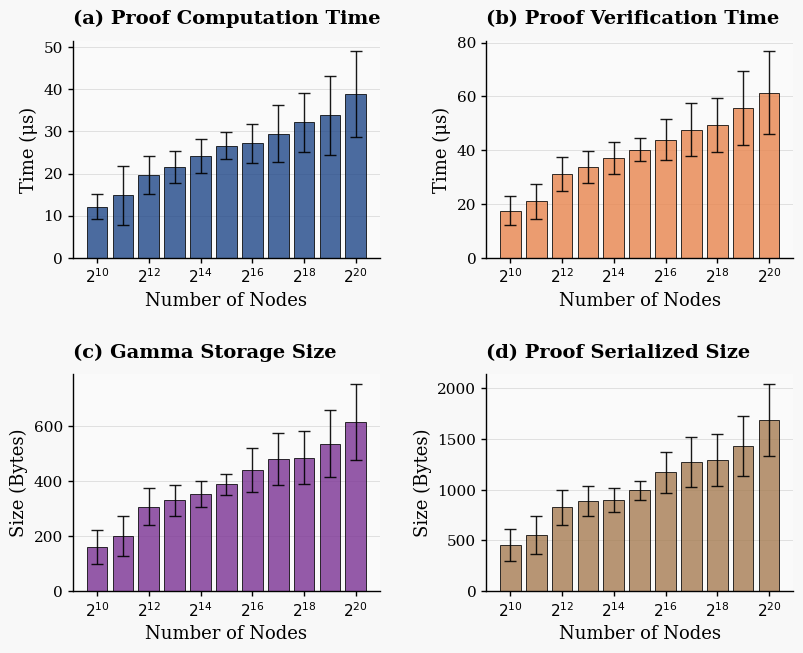

Here is the Python script that generated this plot:
import matplotlib.pyplot as plt
import pandas as pd
import numpy as np

plt.rcParams['font.family'] = 'serif'
plt.rcParams['font.serif'] = ['Times New Roman', 'Times', 'DejaVu Serif']
plt.rcParams['font.size'] = 12  
plt.rcParams['axes.linewidth'] = 1.0  
plt.rcParams['grid.linewidth'] = 0.5
plt.rcParams['lines.linewidth'] = 1.2
plt.rcParams['xtick.major.width'] = 1.0
plt.rcParams['ytick.major.width'] = 1.0
plt.rcParams['legend.fontsize'] = 11
plt.rcParams['legend.frameon'] = True
plt.rcParams['legend.edgecolor'] = 'black'
plt.rcParams['legend.fancybox'] = False
plt.rcParams['legend.framealpha'] = 1.0
plt.rcParams['axes.labelsize'] = 13  
plt.rcParams['xtick.labelsize'] = 11  
plt.rcParams['ytick.labelsize'] = 11  

# Data
data = {
    'nodes': ['$2^{10}$', '$2^{11}$', '$2^{12}$', '$2^{13}$', '$2^{14}$', '$2^{15}$', '$2^{16}$', '$2^{17}$', '$2^{18}$', '$2^{19}$', '$2^{20}$'],
    'avg_proof_computation_us': [
        12.16, 14.81, 19.71, 21.51, 24.14, 26.62, 27.15, 29.47, 32.18, 33.85, 38.93
    ],
    'avg_proof_verification_us': [
        17.49, 20.93, 31.17, 33.61, 37.18, 40.20, 43.91, 47.63, 49.28, 55.71, 61.44
    ],
    'avg_gamma_storage_bytes': [
        161.25, 200.16, 307.95, 331.37, 354.61, 389.79, 442.23, 481.35, 486.74, 537.82, 615.29
    ],
    'avg_proof_serialized_bytes': [
        454.47, 552.86, 828.26, 888.01, 896.63, 992.84, 1171.36, 1276.52, 1294.18, 1435.67, 1687.93
    ],
    'std_proof_computation_us': [
        2.97, 6.96, 4.56, 3.84, 3.95, 3.20, 4.61, 6.73, 7.04, 9.37, 10.21
    ],
    'std_proof_verification_us': [
        5.46, 6.63, 6.38, 5.99, 6.02, 4.17, 7.58, 9.84, 10.12, 13.68, 15.47
    ],
    'std_gamma_storage_bytes': [
        62.06, 72.60, 68.21, 56.80, 46.75, 37.93, 80.26, 93.57, 97.84, 121.46, 138.72
    ],
    'std_proof_serialized_bytes': [
        157.70, 183.97, 174.11, 144.98, 119.63, 96.87, 205.20, 247.83, 253.15, 295.32, 353.91
    ]
}

df = pd.DataFrame(data)
x_pos = range(len(df))

colors = {
    'computation': '#1F4788',    # Dark blue 
    'verification': '#E8854E',   # Orange 
    'gamma': '#7B3294',          # Purple 
    'serialized': '#A67C52'      # Brown 
}

fig, axes = plt.subplots(2, 2, figsize=(8.5, 7))  
fig.patch.set_facecolor('#F8F8F8') 
# Plot 1: Proof Computation Time
ax1 = axes[0, 0]
ax1.set_facecolor('#FAFAFA')  
bars1 = ax1.bar(x_pos, df['avg_proof_computation_us'], 
                color=colors['computation'], 
                edgecolor='black', linewidth=0.7, alpha=0.8)
ax1.errorbar(x_pos, df['avg_proof_computation_us'], 
             yerr=df['std_proof_computation_us'], 
             fmt='none', ecolor='black', capsize=4, 
             linewidth=1.0, alpha=0.9)
ax1.set_xlabel('Number of Nodes', fontsize=13, fontweight='normal')
ax1.set_ylabel('Time (μs)', fontsize=13, fontweight='normal')
ax1.set_title('(a) Proof Computation Time', fontsize=14, loc='left', pad=12, fontweight='bold')
ax1.set_xticks(x_pos[::2])
ax1.set_xticklabels(df['nodes'][::2], rotation=0)
ax1.grid(True, axis='y', alpha=0.3, linestyle='-', linewidth=0.5, color='gray')
ax1.set_axisbelow(True)
ax1.spines['top'].set_visible(False)
ax1.spines['right'].set_visible(False)
ax1.spines['left'].set_linewidth(1.0)
ax1.spines['bottom'].set_linewidth(1.0)

# Plot 2: Proof Verification Time
ax2 = axes[0, 1]
ax2.set_facecolor('#FAFAFA')
bars2 = ax2.bar(x_pos, df['avg_proof_verification_us'], 
                color=colors['verification'], 
                edgecolor='black', linewidth=0.7, alpha=0.8)
ax2.errorbar(x_pos, df['avg_proof_verification_us'], 
             yerr=df['std_proof_verification_us'], 
             fmt='none', ecolor='black', capsize=4, 
             linewidth=1.0, alpha=0.9)
ax2.set_xlabel('Number of Nodes', fontsize=13, fontweight='normal')
ax2.set_ylabel('Time (μs)', fontsize=13, fontweight='normal')
ax2.set_title('(b) Proof Verification Time', fontsize=14, loc='left', pad=12, fontweight='bold')
ax2.set_xticks(x_pos[::2])
ax2.set_xticklabels(df['nodes'][::2], rotation=0)
ax2.grid(True, axis='y', alpha=0.3, linestyle='-', linewidth=0.5, color='gray')
ax2.set_axisbelow(True)
ax2.spines['top'].set_visible(False)
ax2.spines['right'].set_visible(False)
ax2.spines['left'].set_linewidth(1.0)
ax2.spines['bottom'].set_linewidth(1.0)

# Plot 3: Gamma Storage Size
ax3 = axes[1, 0]
ax3.set_facecolor('#FAFAFA')
bars3 = ax3.bar(x_pos, df['avg_gamma_storage_bytes'], 
                color=colors['gamma'], 
                edgecolor='black', linewidth=0.7, alpha=0.8)
ax3.errorbar(x_pos, df['avg_gamma_storage_bytes'], 
             yerr=df['std_gamma_storage_bytes'], 
             fmt='none', ecolor='black', capsize=4, 
             linewidth=1.0, alpha=0.9)
ax3.set_xlabel('Number of Nodes', fontsize=13, fontweight='normal')
ax3.set_ylabel('Size (Bytes)', fontsize=13, fontweight='normal')
ax3.set_title('(c) Gamma Storage Size', fontsize=14, loc='left', pad=12, fontweight='bold')
ax3.set_xticks(x_pos[::2])
ax3.set_xticklabels(df['nodes'][::2], rotation=0)
ax3.grid(True, axis='y', alpha=0.3, linestyle='-', linewidth=0.5, color='gray')
ax3.set_axisbelow(True)
ax3.spines['top'].set_visible(False)
ax3.spines['right'].set_visible(False)
ax3.spines['left'].set_linewidth(1.0)
ax3.spines['bottom'].set_linewidth(1.0)

# Plot 4: Proof Serialized Size
ax4 = axes[1, 1]
ax4.set_facecolor('#FAFAFA')
bars4 = ax4.bar(x_pos, df['avg_proof_serialized_bytes'], 
                color=colors['serialized'], 
                edgecolor='black', linewidth=0.7, alpha=0.8)
ax4.errorbar(x_pos, df['avg_proof_serialized_bytes'], 
             yerr=df['std_proof_serialized_bytes'], 
             fmt='none', ecolor='black', capsize=4, 
             linewidth=1.0, alpha=0.9)
ax4.set_xlabel('Number of Nodes', fontsize=13, fontweight='normal')
ax4.set_ylabel('Size (Bytes)', fontsize=13, fontweight='normal')
ax4.set_title('(d) Proof Serialized Size', fontsize=14, loc='left', pad=12, fontweight='bold')
ax4.set_xticks(x_pos[::2])
ax4.set_xticklabels(df['nodes'][::2], rotation=0)
ax4.grid(True, axis='y', alpha=0.3, linestyle='-', linewidth=0.5, color='gray')
ax4.set_axisbelow(True)
ax4.spines['top'].set_visible(False)
ax4.spines['right'].set_visible(False)
ax4.spines['left'].set_linewidth(1.0)
ax4.spines['bottom'].set_linewidth(1.0)

plt.tight_layout(pad=2.0)  


plt.savefig('skiplist_bar_performance.png', dpi=300, bbox_inches='tight', facecolor='white')
plt.show()

